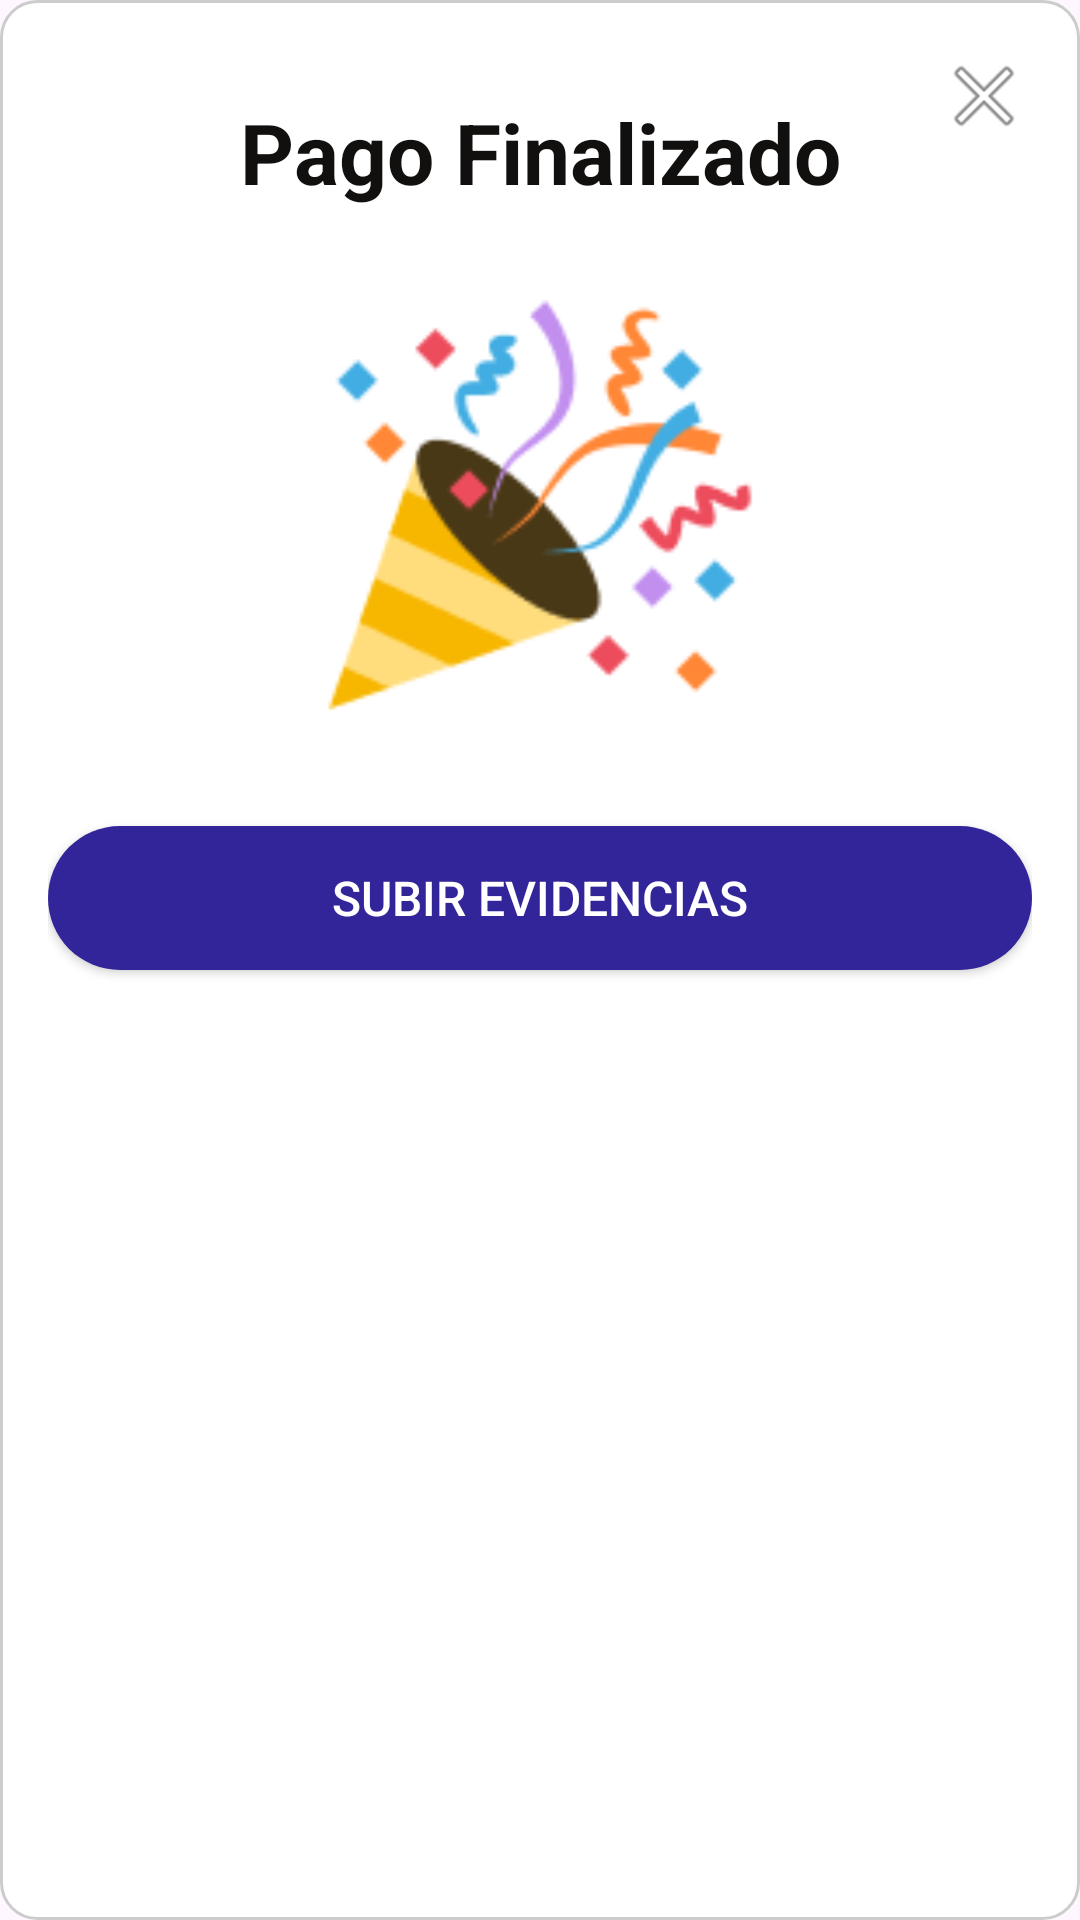

Produce the Android XML layout that renders to this screen, including the resource entries it uses.
<!-- AndroidManifest.xml: application theme Theme.DAM_Proyecto -->
<!-- res/layout/activity_sub_realizar_pago2.xml -->
<?xml version="1.0" encoding="utf-8"?>
<androidx.constraintlayout.widget.ConstraintLayout xmlns:android="http://schemas.android.com/apk/res/android"
    xmlns:app="http://schemas.android.com/apk/res-auto"
    xmlns:tools="http://schemas.android.com/tools"
    android:id="@+id/main"
    android:layout_width="320dp"
    android:layout_height="400dp"
    android:padding="16dp"
    android:background="@drawable/bg_rounded_corners"
    tools:context=".subRealizarPago2">

    <TextView
        android:id="@+id/textView14"
        android:layout_width="wrap_content"
        android:layout_height="wrap_content"
        android:layout_marginTop="16dp"
        android:text="Pago Finalizado"
        android:textAlignment="center"
        android:textColor="#120F0F"
        android:textSize="28sp"
        android:textStyle="bold"
        app:layout_constraintEnd_toEndOf="parent"
        app:layout_constraintStart_toStartOf="parent"
        app:layout_constraintTop_toTopOf="parent" />

    <ImageView
        android:id="@+id/imageView7"
        android:layout_width="150dp"
        android:layout_height="150dp"
        android:layout_marginTop="24dp"
        android:contentDescription="Icono de éxito"
        app:layout_constraintEnd_toEndOf="parent"
        app:layout_constraintStart_toStartOf="parent"
        app:layout_constraintTop_toBottomOf="@+id/textView14"
        app:srcCompat="@drawable/felicidades" />

    <Button
        android:id="@+id/btnSubirEvidencias"
        android:layout_width="0dp"
        android:layout_height="48dp"
        android:layout_marginTop="32dp"
        android:background="@drawable/bg_input_field_shadow2"
        android:elevation="6dp"
        android:text="Subir Evidencias"
        android:textColor="#FFFFFF"
        android:textSize="16sp"
        app:backgroundTint="#322599"
        app:layout_constraintEnd_toEndOf="parent"
        app:layout_constraintStart_toStartOf="parent"
        app:layout_constraintTop_toBottomOf="@+id/imageView7" />

    <ImageButton
        android:id="@+id/cerrar"
        android:layout_width="wrap_content"
        android:layout_height="wrap_content"
        android:background="@android:color/transparent"
        android:contentDescription="Cerrar ventana"
        app:layout_constraintEnd_toEndOf="parent"
        app:layout_constraintTop_toTopOf="parent"
        app:srcCompat="@android:drawable/ic_menu_close_clear_cancel" />

</androidx.constraintlayout.widget.ConstraintLayout>
<!-- resources referenced by this layout -->
<resources>
  <!-- drawable bg_input_field_shadow2 (drawable) -->
  <?xml version="1.0" encoding="utf-8"?>
  <selector xmlns:android="http://schemas.android.com/apk/res/android">
  
      
      <item android:right="1dp" android:bottom="2dp">
          <shape android:shape="rectangle">
              <solid android:color="#322599"/> 
              <corners android:radius="24dp"/>
          </shape>
      </item>
  
      
      <item>
          <shape android:shape="rectangle">
              <solid android:color="#000000"/>
              <stroke android:width="1dp" android:color="#000000"/>
              <corners android:radius="24dp"/>
          </shape>
      </item>
  </selector>
  <!-- drawable bg_rounded_corners (drawable) -->
  <?xml version="1.0" encoding="utf-8"?>
  <shape xmlns:android="http://schemas.android.com/apk/res/android">
      <solid android:color="@android:color/white" />
  
      <corners android:radius="12dp" />
  
      <stroke
          android:width="1dp"
          android:color="#CCCCCC" />
  
  </shape>
  <!-- drawable felicidades: png bitmap (drawable, 6926 bytes) -->
  <style name="Theme.DAM_Proyecto" parent="Base.Theme.DAM_Proyecto" />
  <style name="Base.Theme.DAM_Proyecto" parent="Theme.Material3.DayNight.NoActionBar">
          
          
      </style>
</resources>
